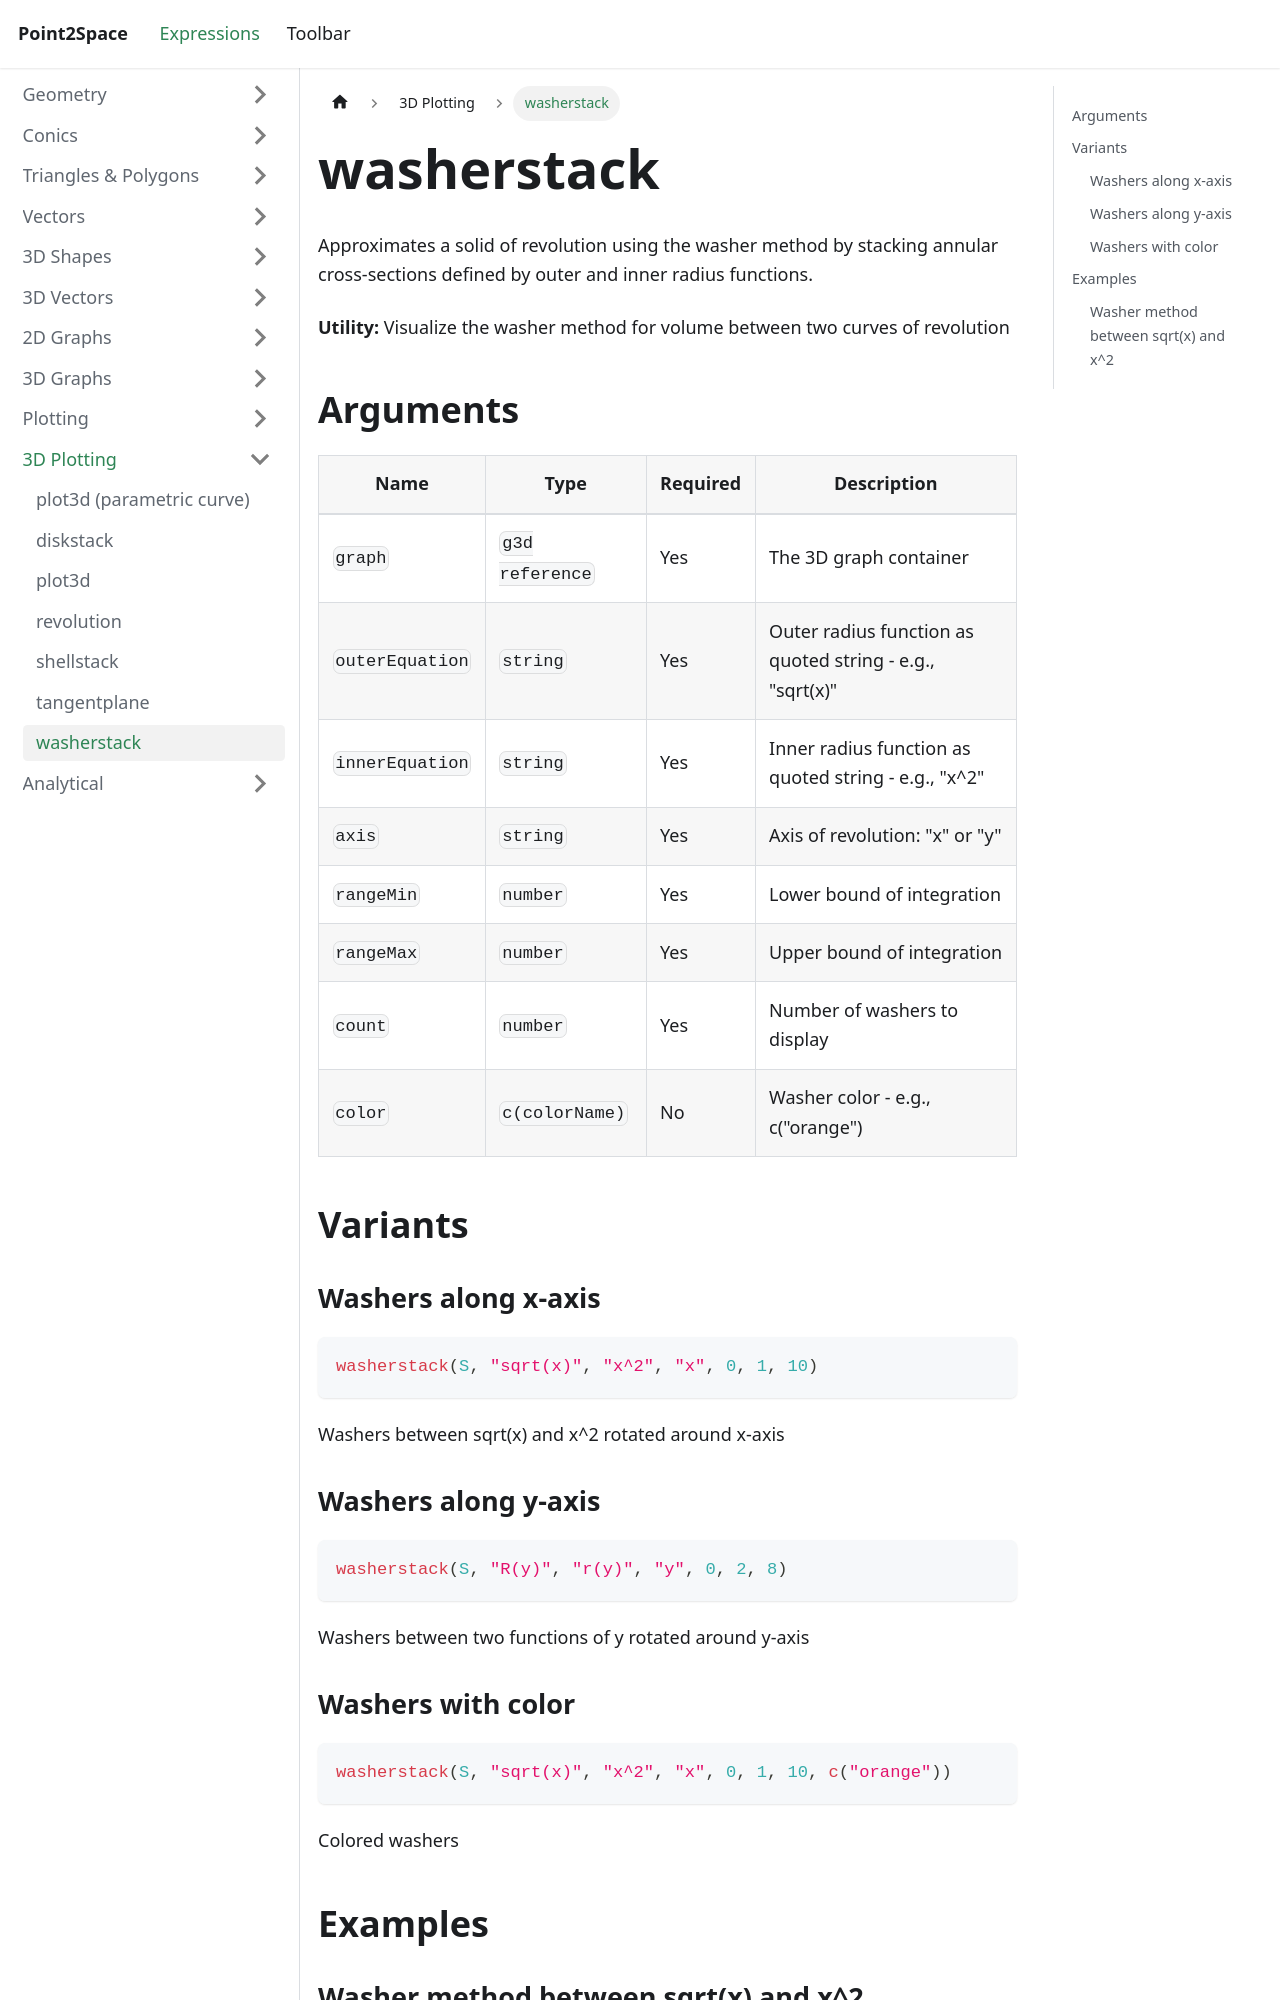

repository: provility/p2s-docs · page: expressions/3d-plotting/washer-stack/index.html · generator: docusaurus

---
title: washerstack
sidebar_label: washerstack
---

# washerstack

Approximates a solid of revolution using the washer method by stacking annular cross-sections defined by outer and inner radius functions.

**Utility:** Visualize the washer method for volume between two curves of revolution

## Arguments

| Name | Type | Required | Description |
|------|------|----------|-------------|
| `graph` | `g3d reference` | Yes | The 3D graph container |
| `outerEquation` | `string` | Yes | Outer radius function as quoted string - e.g., "sqrt(x)" |
| `innerEquation` | `string` | Yes | Inner radius function as quoted string - e.g., "x^2" |
| `axis` | `string` | Yes | Axis of revolution: "x" or "y" |
| `rangeMin` | `number` | Yes | Lower bound of integration |
| `rangeMax` | `number` | Yes | Upper bound of integration |
| `count` | `number` | Yes | Number of washers to display |
| `color` | `c(colorName)` | No | Washer color - e.g., c("orange") |

## Variants

### Washers along x-axis

```js
washerstack(S, "sqrt(x)", "x^2", "x", 0, 1, 10)
```

Washers between sqrt(x) and x^2 rotated around x-axis

### Washers along y-axis

```js
washerstack(S, "R(y)", "r(y)", "y", 0, 2, 8)
```

Washers between two functions of y rotated around y-axis
